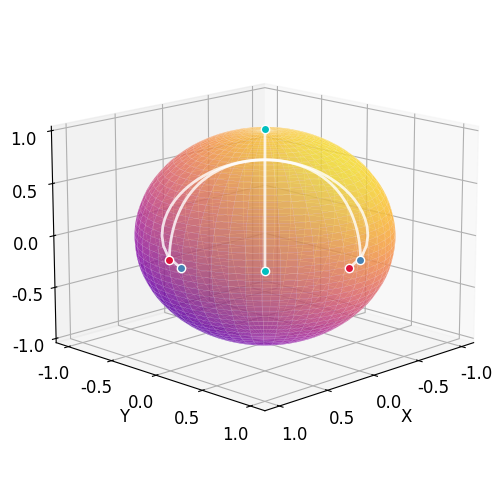

Write Python code to recreate this figure.
import numpy as np
from scipy.integrate import solve_ivp
from scipy.optimize import minimize
import matplotlib.pyplot as plt
from mpl_toolkits.mplot3d import Axes3D
from matplotlib import cm, rcParams

rcParams['font.family'] = 'Arial'
rcParams['font.size'] = 12
t_span = (0, 1); t_eval = np.linspace(0, 1, 100)

def log_map(qi, qj):
    cos_theta = np.clip(np.dot(qi, qj), -1.0, 1.0)
    theta = np.arccos(cos_theta)
    if theta < 1e-10:
        return np.zeros(3)
    return theta / np.sqrt(1 - cos_theta**2) * (qj - cos_theta * qi)

def dynamics_core(t, state, forces=None):
    n = len(state) // 12
    derivatives = np.zeros_like(state)
    
    if forces is None:
        forces = [np.zeros(3) for _ in range(n)]
    
    for i in range(n):
        idx = i * 12
        q = state[idx:idx+3]
        v = state[idx+3:idx+6]
        a = state[idx+6:idx+9]
        j = state[idx+9:idx+12]
        force = forces[i] if i < len(forces) else np.zeros(3)
        
        derivatives[idx:idx+3] = v
        derivatives[idx+3:idx+6] = a
        derivatives[idx+6:idx+9] = j
        R_term = np.dot(j,v)*v - np.dot(v,v)*j - 3*np.dot(v,v)*np.dot(v,a)*q
        derivatives[idx+9:idx+12] = -R_term + force - (np.dot(v,v)*a +
            5*np.dot(v,a)*v + (4*np.dot(j,v) + 3*np.dot(a,a) + np.dot(v,v)**2) * q)
    return derivatives

def dynamics(t, state):
    return dynamics_core(t, state)

def dynamics_aggregation(t, state):
    n = len(state) // 12
    forces = []
    for i in range(n):
        qi = state[i*12:i*12+3]
        force = np.zeros(3)
        for k in range(n):
            if k != i:
                qk = state[k*12:k*12+3]
                force += 10*log_map(qi, qk)
        forces.append(force)
    return dynamics_core(t, state, forces)


# Initial condition
q1_0 = np.array([1.0, 0.0, 0.0])
q2_0 = np.array([0.0, 1.0, 0.0])
q3_0 = np.array([np.sqrt(2)/2, np.sqrt(2)/2, 0.0])
v1_0 = np.array([0.0, 0.0, np.pi/2])
v2_0 = np.array([0.0, 0.0, np.pi/2])
v3_0 = np.array([0.0, 0.0, np.pi/2])

D1_0 = np.zeros(3)
D2_0 = np.zeros(3)
D3_0 = np.zeros(3)
s1_0 = np.zeros(3)
s2_0 = np.zeros(3)
s3_0 = np.zeros(3)

a1_0 = D1_0-q1_0*np.linalg.norm(v1_0)**2
a2_0 = D2_0-q2_0*np.linalg.norm(v2_0)**2
a3_0 = D3_0-q3_0*np.linalg.norm(v3_0)**2
j1_0 = s1_0-3*np.dot(v1_0,D1_0)*q1_0-v1_0*np.linalg.norm(v1_0)**2
j2_0 = s2_0-3*np.dot(v2_0,D2_0)*q2_0-v2_0*np.linalg.norm(v2_0)**2
j3_0 = s3_0-3*np.dot(v3_0,D3_0)*q3_0-v3_0*np.linalg.norm(v3_0)**2

initial_state = np.concatenate([
    q1_0, v1_0, a1_0, j1_0,
    q2_0, v2_0, a2_0, j2_0,
    q3_0, v3_0, a3_0, j3_0
])
'''
# Shooting method for initial value
iterations = [];errors_list = []

def errors(x):
    initial_value = [1, 0, 0,   0, 0, np.pi/2,  0, x[0], x[1],  0, x[2], x[3],
    0, 1, 0,   0, 0, np.pi/2,  x[4], 0, x[5],  x[6], 0, x[7],
    np.sqrt(2)/2, np.sqrt(2)/2, 0,   0, 0, np.pi/2,  x[8], -x[8], x[9],  x[10], -x[10], x[11]]
    sol = solve_ivp(dynamics_aggregation, t_span, initial_value, t_eval=t_eval, method='RK45')
    err = ((sol.y[0,-1])**2+(sol.y[1,-1])**2+(sol.y[2,-1]-1)**2
           +(sol.y[12,-1])**2+(sol.y[13,-1])**2+(sol.y[14,-1]-1)**2
           +(sol.y[24,-1])**2+(sol.y[25,-1])**2+(sol.y[26,-1]-1)**2)
    return err

def call(x):
    iterations.append(len(iterations) + 1)
    errors_list.append(errors(x))
    
res = minimize(errors, np.zeros(12), callback = call, method='Nelder-Mead')
print(res.fun)

# Optimization curve chart
fig = plt.figure("Optimization curve chart")
plt.plot(iterations, errors_list, '-o', markersize=4)
plt.xlabel("Number of iterations")
plt.ylabel("Value of error function")
plt.yscale('log')
plt.show()

initial_state = [1, 0, 0,   0, 0, np.pi/2,  0, res.x[0], res.x[1],  0, res.x[2], res.x[3],
0, 1, 0,   0, 0, np.pi/2,  res.x[4], 0, res.x[5],  res.x[6], 0, res.x[7],
np.sqrt(2)/2, np.sqrt(2)/2, 0,   0, 0, np.pi/2,  res.x[8], -res.x[8], res.x[9],  res.x[10], -res.x[10], res.x[11]]
'''
# Solve ODE
sol = solve_ivp(dynamics_aggregation, t_span, initial_state, t_eval=t_eval, method='RK45')
t = sol.t
y = sol.y
q1_traj = y[0:3, :].T        # Position of Agent 1
q2_traj = y[12:15, :].T      # Position of Agent 2
q3_traj = y[24:27, :].T      # Position of Agent 3

# Figure
fig = plt.figure(figsize=(5, 5))
ax = fig.add_subplot(111, projection='3d')

# Parameters of sphere
n_points = 50; r = 1
phi = np.linspace(0, np.pi, n_points)
theta = np.linspace(0, 2 * np.pi, n_points)
phi, theta = np.meshgrid(phi, theta)
x = r * np.sin(phi) * np.cos(theta)
y = r * np.sin(phi) * np.sin(theta)
z = r * np.cos(phi)

# Plot a spherical surface
u = y*0.8 + z
value = (u - u.min()) / (u.max() - u.min())
surf = ax.plot_surface(x, y, z, 
    facecolors = cm.plasma(value),
    linewidth = 0.05, edgecolor = "white",
    antialiased = True, shade = False,
    alpha = 0.6, zorder = 2
)
# Plot the endpoints
ax.plot(q1_traj[0, 0], q1_traj[0, 1], q1_traj[0, 2],
        marker = 'o', color = 'crimson',
        markeredgecolor = 'w', markersize = 6, zorder = 5)
ax.plot(q2_traj[0, 0], q2_traj[0, 1], q2_traj[0, 2],
        marker = 'o', color = 'steelblue',
        markeredgecolor = 'w', markersize = 6, zorder = 5)
ax.plot(q3_traj[0, 0], q3_traj[0, 1], q3_traj[0, 2],
        marker = 'o', color = 'c',
        markeredgecolor = 'w', markersize = 6,  zorder = 5)
ax.plot(q1_traj[-1, 0], q1_traj[-1, 1], q1_traj[-1, 2],
        marker = 'o', color = 'crimson',
        markeredgecolor = 'w', markersize = 6, zorder = 5)
ax.plot(q2_traj[-1, 0], q2_traj[-1, 1], q2_traj[-1, 2],
        marker = 'o', color = 'steelblue',
        markeredgecolor = 'w', markersize = 6, zorder = 5)
ax.plot(q3_traj[-1, 0], q3_traj[-1, 1], q3_traj[-1, 2],
        marker = 'o', color = 'c',
        markeredgecolor = 'w', markersize = 6,  zorder = 5)

# Plot the trajectories
ax.plot(q1_traj[:, 0], q1_traj[:, 1], q1_traj[:, 2], 
        'w', linewidth=2, label='Agent 1', alpha=0.8, zorder = 4)
ax.plot(q2_traj[:, 0], q2_traj[:, 1], q2_traj[:, 2], 
        'w', linewidth=2, label='Agent 2', alpha=0.8, zorder = 4)
ax.plot(q3_traj[:, 0], q3_traj[:, 1], q3_traj[:, 2], 
        'w', linewidth=2, label='Agent 3', alpha=0.8, zorder = 4)

ax.grid(True, alpha=0.3)
ax.set_xticks(np.linspace(-1,1,5))
ax.set_yticks(np.linspace(-1,1,5))
ax.set_zticks(np.linspace(-1,1,5))
ax.set_xlabel('X', fontsize=12)
ax.set_ylabel('Y', fontsize=12)
ax.set_zlabel('Z', fontsize=12)
ax.view_init(elev=15, azim=45)
plt.tight_layout()
plt.show()
